Photos from the image-classification dataset "dataset" in the GitHub repository Namangarg110/Rock-Paper-Scissors. Its 4 classes are: none, paper, rock, scissors.

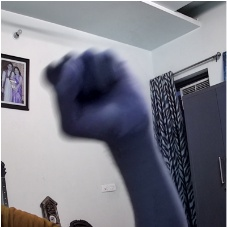
Label: rock

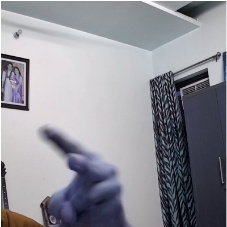
Label: scissors

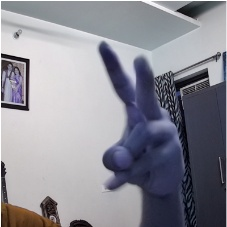
Label: scissors

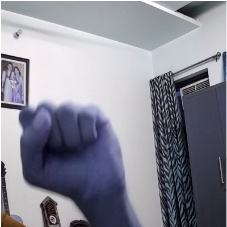
Label: rock

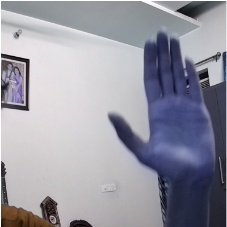
Label: paper

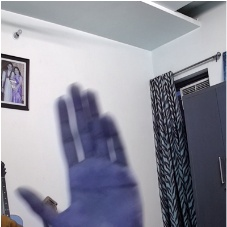
Label: paper
